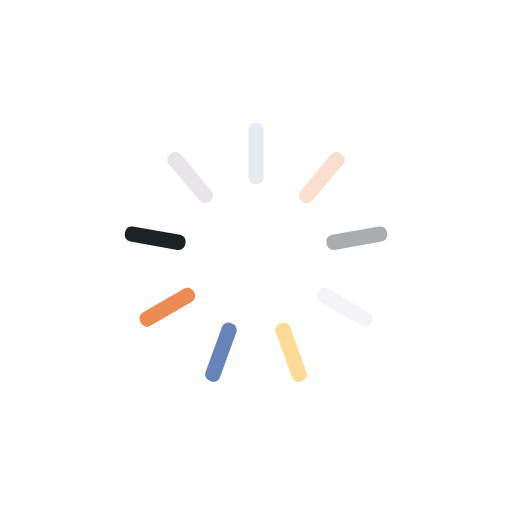
t = 0.00 s
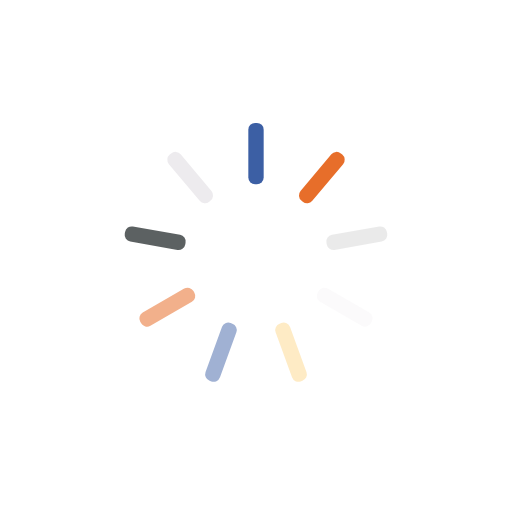
t = 0.07 s
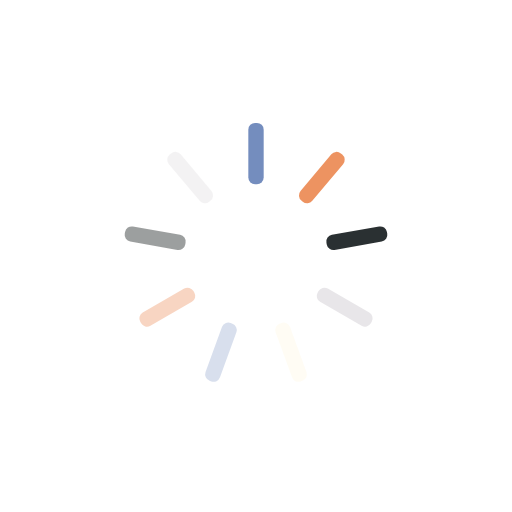
t = 0.15 s
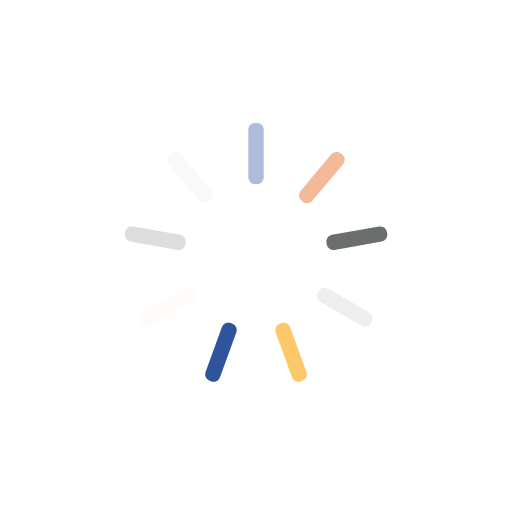
t = 0.22 s

The animated SVG that drew these frames (rendered in a browser with its animation timeline set to each time). Animation: 9 SMIL elements (animate=9); one cycle of 0.29 s, repeats indefinitely.

<?xml version="1.0" encoding="utf-8"?>
<svg xmlns="http://www.w3.org/2000/svg" xmlns:xlink="http://www.w3.org/1999/xlink" style="margin: auto; background: none; display: block; shape-rendering: auto;" width="207px" height="207px" viewBox="0 0 100 100" preserveAspectRatio="xMidYMid">
<g transform="rotate(0 50 50)">
  <rect x="48.5" y="24" rx="1.32" ry="1.32" width="3" height="12" fill="#1c4595">
    <animate attributeName="opacity" values="1;0" keyTimes="0;1" dur="0.29069767441860467s" begin="-0.25839793281653745s" repeatCount="indefinite"></animate>
  </rect>
</g><g transform="rotate(40 50 50)">
  <rect x="48.5" y="24" rx="1.32" ry="1.32" width="3" height="12" fill="#e76a24">
    <animate attributeName="opacity" values="1;0" keyTimes="0;1" dur="0.29069767441860467s" begin="-0.22609819121447028s" repeatCount="indefinite"></animate>
  </rect>
</g><g transform="rotate(80 50 50)">
  <rect x="48.5" y="24" rx="1.32" ry="1.32" width="3" height="12" fill="#01080a">
    <animate attributeName="opacity" values="1;0" keyTimes="0;1" dur="0.29069767441860467s" begin="-0.19379844961240308s" repeatCount="indefinite"></animate>
  </rect>
</g><g transform="rotate(120 50 50)">
  <rect x="48.5" y="24" rx="1.32" ry="1.32" width="3" height="12" fill="#e7e5e8">
    <animate attributeName="opacity" values="1;0" keyTimes="0;1" dur="0.29069767441860467s" begin="-0.16149870801033592s" repeatCount="indefinite"></animate>
  </rect>
</g><g transform="rotate(160 50 50)">
  <rect x="48.5" y="24" rx="1.32" ry="1.32" width="3" height="12" fill="#fbbc42">
    <animate attributeName="opacity" values="1;0" keyTimes="0;1" dur="0.29069767441860467s" begin="-0.12919896640826872s" repeatCount="indefinite"></animate>
  </rect>
</g><g transform="rotate(200 50 50)">
  <rect x="48.5" y="24" rx="1.32" ry="1.32" width="3" height="12" fill="#1c4595">
    <animate attributeName="opacity" values="1;0" keyTimes="0;1" dur="0.29069767441860467s" begin="-0.09689922480620154s" repeatCount="indefinite"></animate>
  </rect>
</g><g transform="rotate(240 50 50)">
  <rect x="48.5" y="24" rx="1.32" ry="1.32" width="3" height="12" fill="#e76a24">
    <animate attributeName="opacity" values="1;0" keyTimes="0;1" dur="0.29069767441860467s" begin="-0.06459948320413436s" repeatCount="indefinite"></animate>
  </rect>
</g><g transform="rotate(280 50 50)">
  <rect x="48.5" y="24" rx="1.32" ry="1.32" width="3" height="12" fill="#01080a">
    <animate attributeName="opacity" values="1;0" keyTimes="0;1" dur="0.29069767441860467s" begin="-0.03229974160206718s" repeatCount="indefinite"></animate>
  </rect>
</g><g transform="rotate(320 50 50)">
  <rect x="48.5" y="24" rx="1.32" ry="1.32" width="3" height="12" fill="#e7e5e8">
    <animate attributeName="opacity" values="1;0" keyTimes="0;1" dur="0.29069767441860467s" begin="0s" repeatCount="indefinite"></animate>
  </rect>
</g>
<!-- [ldio] generated by https://loading.io/ --></svg>
